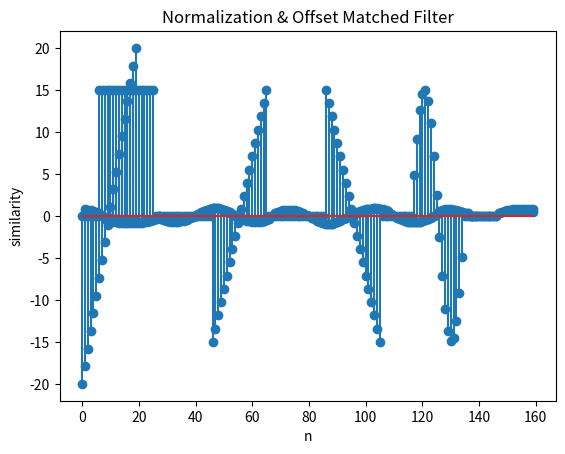

Reproduce this figure in Python.
import numpy as np
import matplotlib.pyplot as plt

n = np.arange(0, 20)
factor = 20
h = np.linspace(-1 * factor, 1 * factor, 20)
plt.stem(n,h)
plt.show()

n = np.arange(0, 140)
x = np.zeros(140)

factor2 = 15
x[(n > 5) & (n < 26)] = 1
x[(n > 45) & (n < 66)] = np.linspace(-1, 1, 20)
x[(n > 85) & (n < 106)] = -np.linspace(-1, 1, 20)
x[(n > 115) & (n < 136)] = np.sin(np.linspace(0, 1, 20) * 2 * np.pi)
x *= factor2
plt.stem(n, x)
plt.show()

y = np.zeros(len(x) + len(h) - 1)


for i in np.arange(-len(h), len(x)):
    X = np.zeros(len(h))
    tmp = x[max(i, 0): min(i + len(h), len(x))]
    # print(i, tmp)
    if i < 0:
        X[len(h) - len(tmp):] = tmp
    else:
        X[:len(tmp)] = tmp
    if np.all(X == 0):
        y[i] = 0
    else:
        y[i] = np.sum(X * h) / np.sqrt(np.sum(np.square(X)) * np.sum(np.square(h)))

plt.stem(np.arange(1, len(y) + 1), y)
plt.xlabel('n')
plt.ylabel('similarity')
plt.title('Normalization Matched Filter')
plt.show()

y = np.zeros(len(x) + len(h) - 1)


for i in np.arange(-len(h), len(x)):
    X = np.zeros(len(h))
    tmp = x[max(i, 0): min(i + len(h), len(x))]
    # print(i, tmp)
    if i < 0:
        X[len(h) - len(tmp):] = tmp
    else:
        X[:len(tmp)] = tmp

    h = h - np.mean(h)
    if np.all((X - np.mean(X)) == 0):
        y[i] = 0
    else:
        y[i] = np.sum(X * h) / np.sqrt(np.sum(np.square(X - np.mean(X))) * np.sum(np.square(h)))

plt.stem(np.arange(1, len(y) + 1), y)
plt.xlabel('n')
plt.ylabel('similarity')
plt.title('Normalization & Offset Matched Filter')
plt.show()
